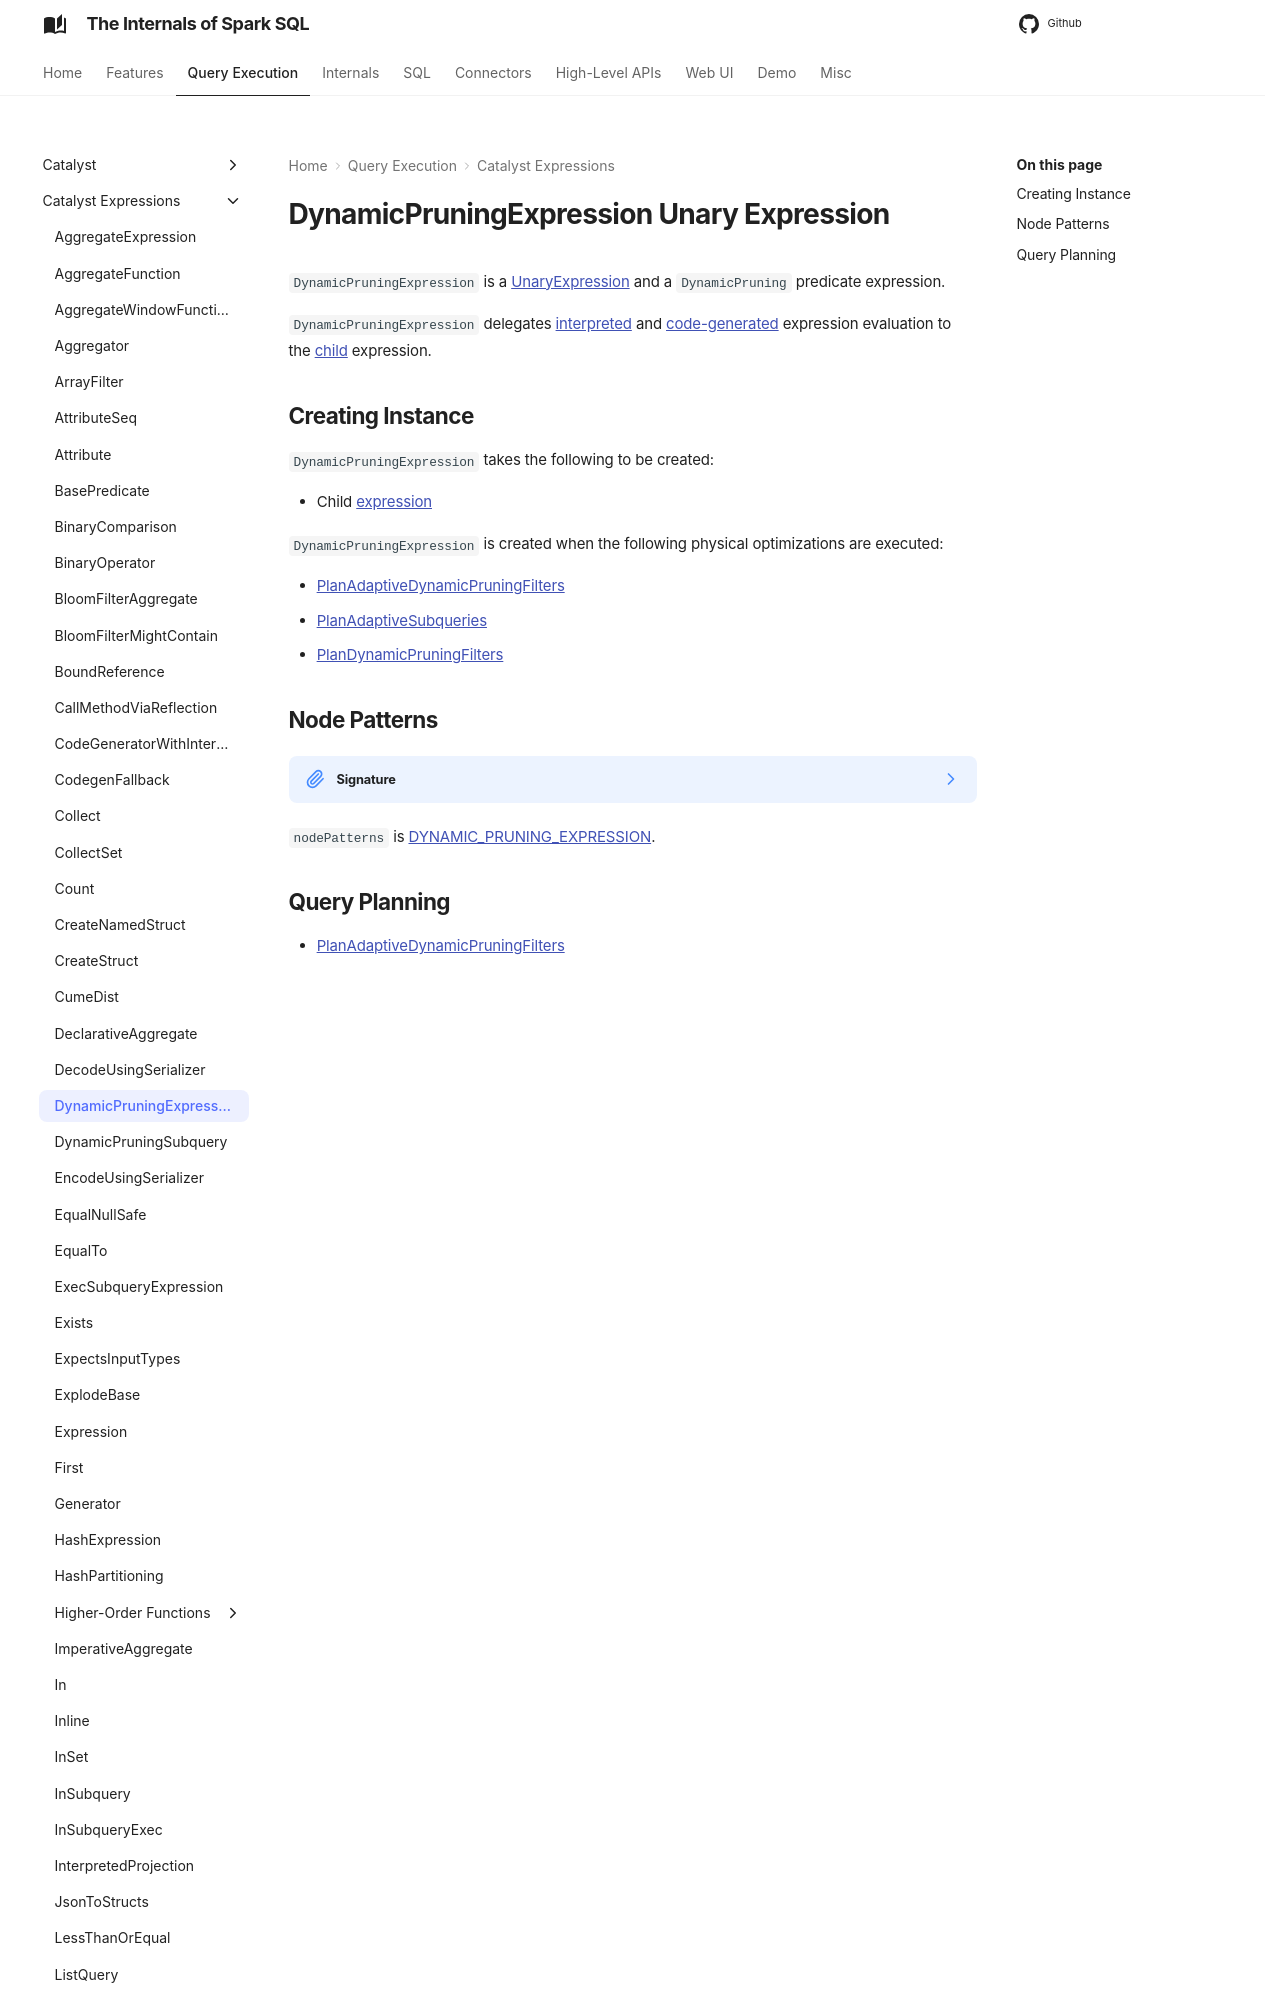

repository: japila-books/spark-sql-internals · page: expressions/DynamicPruningExpression/index.html · generator: mkdocs

# DynamicPruningExpression Unary Expression

`DynamicPruningExpression` is a [UnaryExpression](UnaryExpression.md) and a `DynamicPruning` predicate expression.

`DynamicPruningExpression` delegates [interpreted](UnaryExpression.md#eval) and [code-generated](Expression.md#doGenCode) expression evaluation to the [child](#child) expression.
